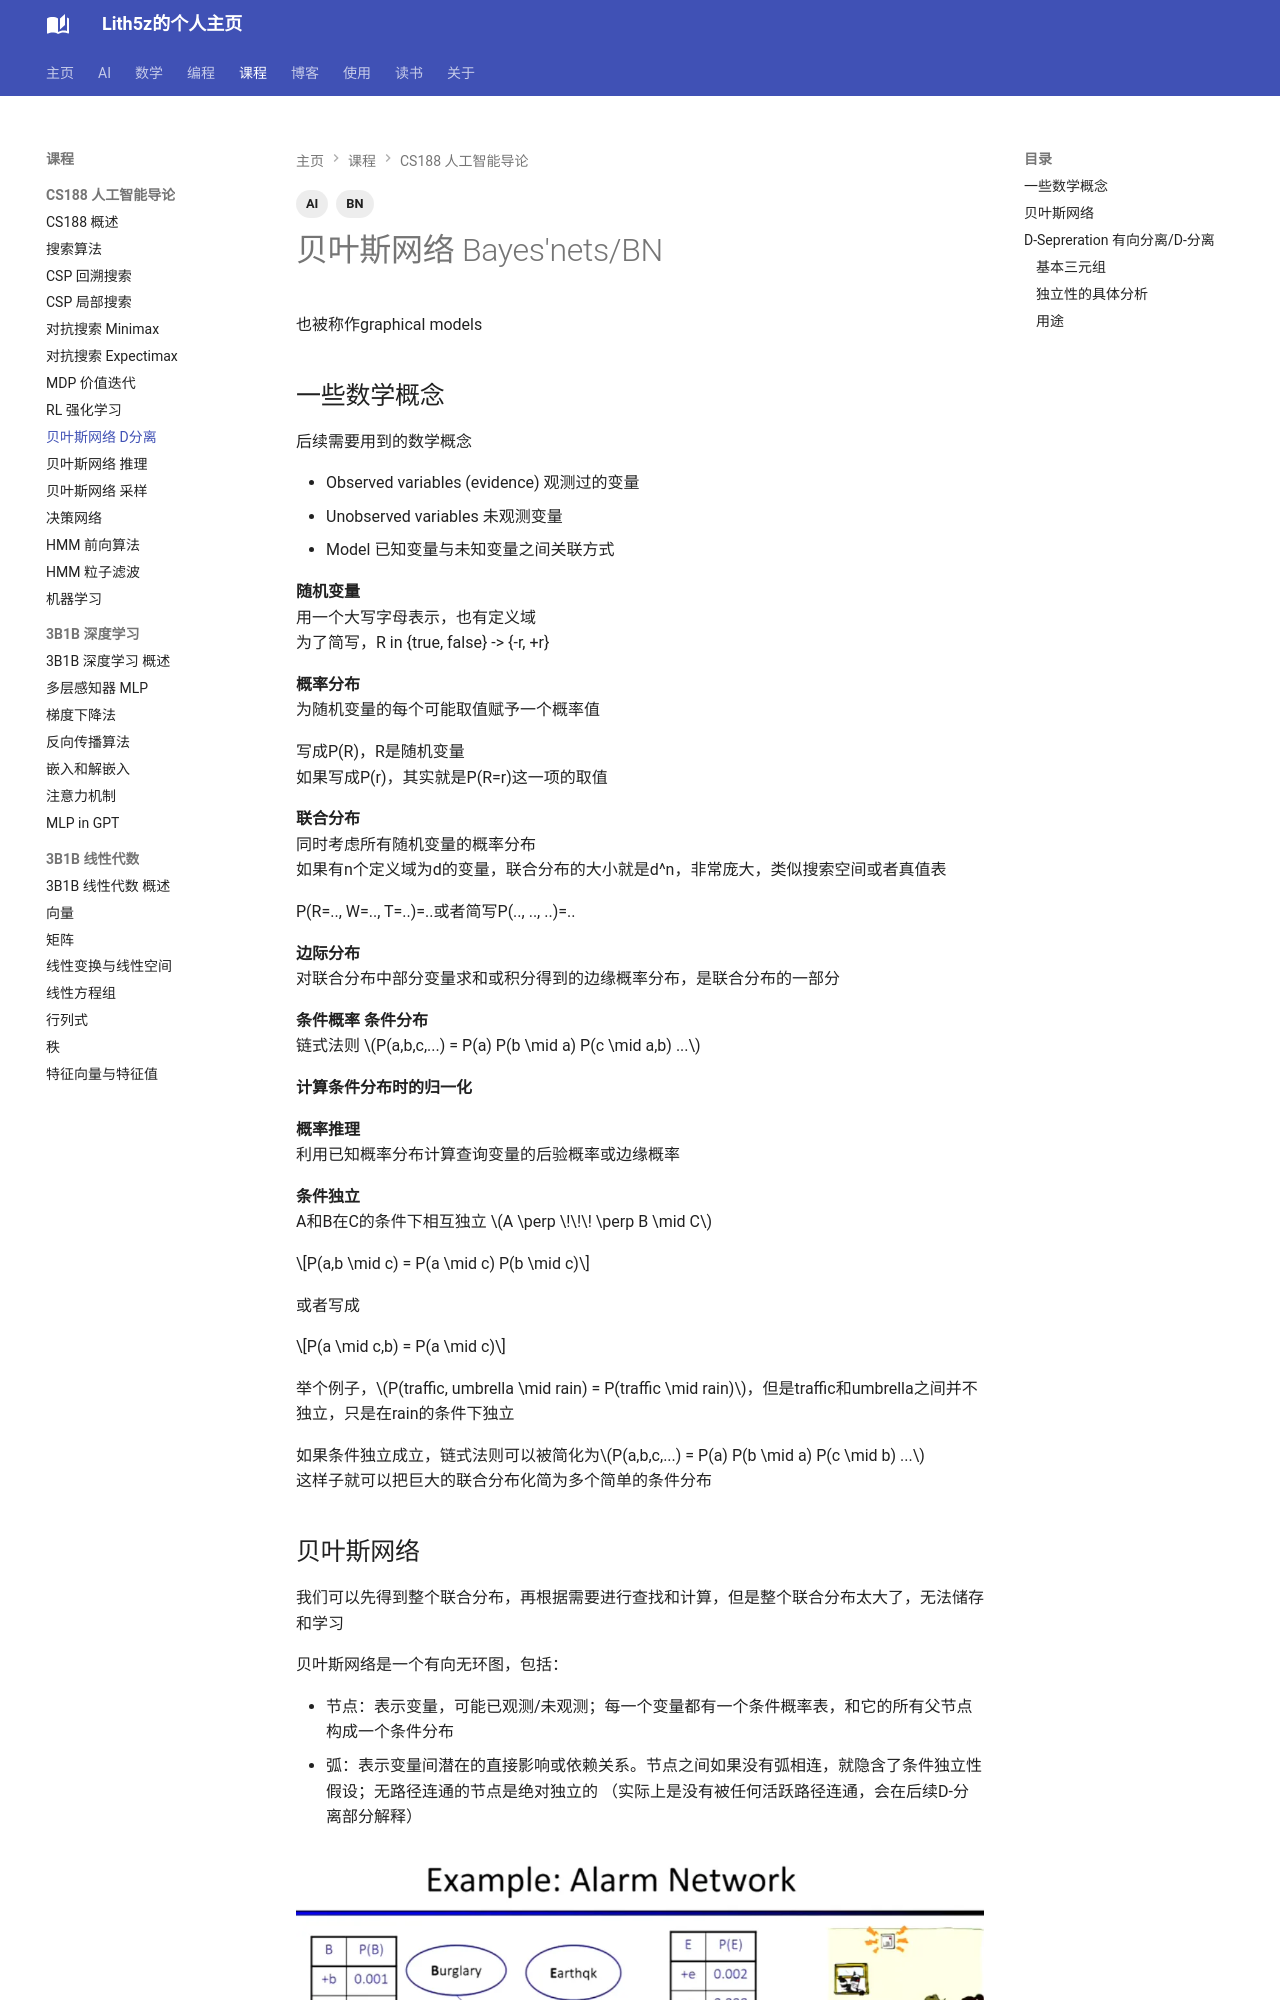

repository: Lith5z/Lith5z.github.io · page: Course/CS188/BN_Dsepre/index.html · generator: mkdocs

---
title: "贝叶斯网络 D分离"
date: 2026-04-28
tags: [AI, BN]
---

# 贝叶斯网络 Bayes'nets/BN

也被称作graphical models

## 一些数学概念

后续需要用到的数学概念

- Observed variables (evidence) 观测过的变量
- Unobserved variables 未观测变量
- Model 已知变量与未知变量之间关联方式

**随机变量** <br>
用一个大写字母表示，也有定义域 <br>
为了简写，R in {true, false} -> {-r, +r}

**概率分布** <br>
为随机变量的每个可能取值赋予一个概率值

写成P(R)，R是随机变量 <br>
如果写成P(r)，其实就是P(R=r)这一项的取值

**联合分布** <br>
同时考虑所有随机变量的概率分布 <br>
如果有n个定义域为d的变量，联合分布的大小就是d^n，非常庞大，类似搜索空间或者真值表

P(R=.., W=.., T=..)=..或者简写P(.., .., ..)=..

**边际分布** <br>
对联合分布中部分变量求和或积分得到的边缘概率分布，是联合分布的一部分

**条件概率 条件分布** <br>
链式法则 $P(a,b,c,...) = P(a) P(b \mid a) P(c \mid a,b) ...$

**计算条件分布时的归一化**

**概率推理** <br>
利用已知概率分布计算查询变量的后验概率或边缘概率

**条件独立** <br>
A和B在C的条件下相互独立 $A \perp \!\!\! \perp B \mid C$ <br>

$$P(a,b \mid c) = P(a \mid c) P(b \mid c)$$

或者写成

$$P(a \mid c,b) = P(a \mid c)$$

举个例子，$P(traffic, umbrella \mid rain) = P(traffic \mid rain)$，但是traffic和umbrella之间并不独立，只是在rain的条件下独立

如果条件独立成立，链式法则可以被简化为$P(a,b,c,...) = P(a) P(b \mid a) P(c \mid b) ...$ <br>
这样子就可以把巨大的联合分布化简为多个简单的条件分布
